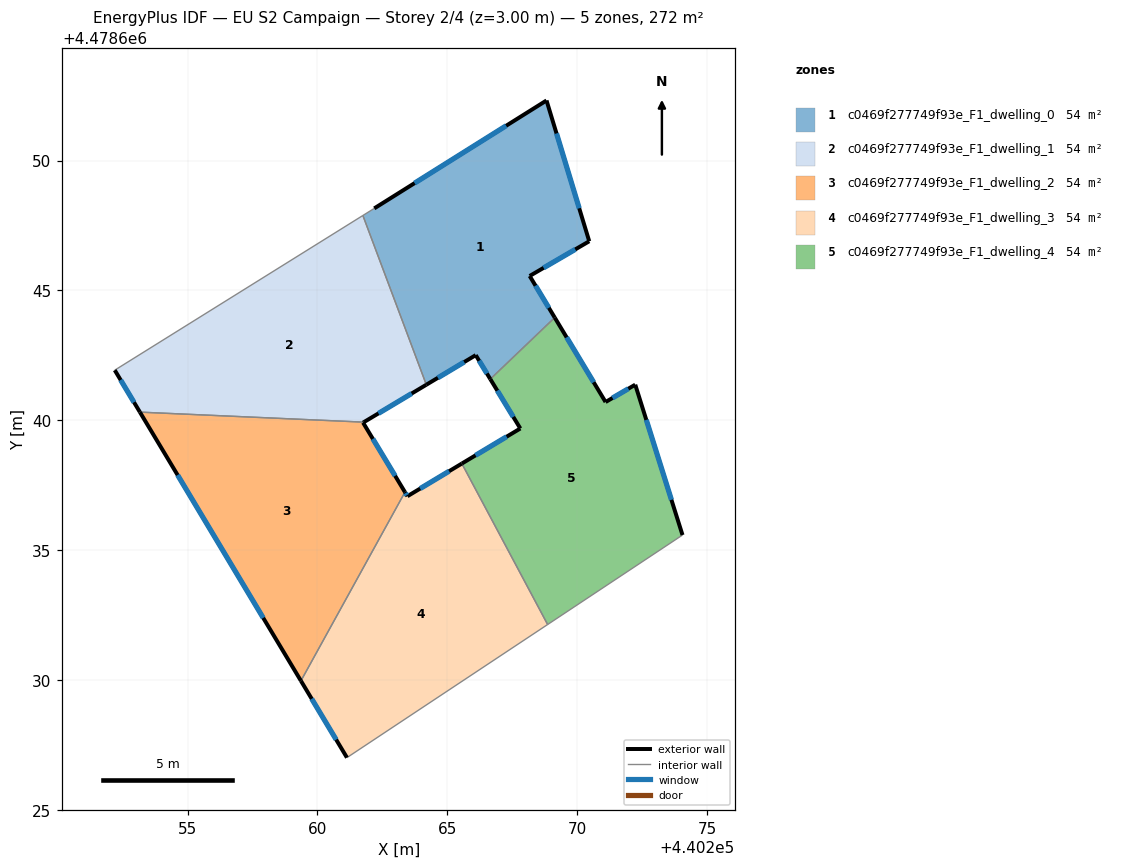
=== STOREY PLAN SPEC (per zone: floor XY polygon, exterior-wall plan segments, windows/doors) ===
zone 1: c0469f277749f93e_F1_dwelling_0  (54.5 m²)
  floor: (440268.82, 4478652.31) (440270.46, 4478646.89) (440268.17, 4478645.56) (440269.13, 4478643.96) (440266.65, 4478641.59) (440266.09, 4478642.51) (440264.19, 4478641.37) (440261.75, 4478647.88) (440262.18, 4478648.16)
  exterior wall: (440269.13, 4478643.96) – (440268.17, 4478645.56)  [1.9 m]
    window: (440268.91, 4478644.33) – (440268.39, 4478645.18)  [1.6 m²]
  exterior wall: (440266.09, 4478642.51) – (440266.65, 4478641.59)  [1.1 m]
    window: (440266.22, 4478642.29) – (440266.52, 4478641.80)  [0.9 m²]
  exterior wall: (440264.19, 4478641.37) – (440266.09, 4478642.51)  [2.2 m]
    window: (440264.63, 4478641.64) – (440265.65, 4478642.24)  [1.9 m²]
  exterior wall: (440268.82, 4478652.31) – (440262.18, 4478648.16)  [7.8 m]
    window: (440267.26, 4478651.34) – (440263.74, 4478649.13)  [6.6 m²]
  exterior wall: (440270.46, 4478646.89) – (440268.82, 4478652.31)  [5.7 m]
    window: (440270.07, 4478648.16) – (440269.20, 4478651.04)  [4.8 m²]
  exterior wall: (440268.17, 4478645.56) – (440270.46, 4478646.89)  [2.7 m]
    window: (440268.70, 4478645.87) – (440269.92, 4478646.58)  [2.3 m²]
  interior walls: 3
zone 2: c0469f277749f93e_F1_dwelling_1  (54.5 m²)
  floor: (440261.75, 4478647.88) (440264.19, 4478641.37) (440261.78, 4478639.93) (440253.16, 4478640.32) (440252.20, 4478641.93)
  exterior wall: (440261.78, 4478639.93) – (440264.19, 4478641.37)  [2.8 m]
    window: (440262.35, 4478640.27) – (440263.63, 4478641.03)  [2.4 m²]
  exterior wall: (440252.20, 4478641.93) – (440253.16, 4478640.32)  [1.9 m]
    window: (440252.42, 4478641.55) – (440252.94, 4478640.69)  [1.6 m²]
  interior walls: 3
zone 3: c0469f277749f93e_F1_dwelling_2  (54.5 m²)
  floor: (440261.78, 4478639.93) (440261.75, 4478639.91) (440263.37, 4478637.24) (440259.36, 4478629.97) (440253.16, 4478640.32)
  exterior wall: (440261.78, 4478639.93) – (440261.75, 4478639.91)  [0.0 m]
  exterior wall: (440263.37, 4478637.24) – (440261.75, 4478639.91)  [3.1 m]
    window: (440262.99, 4478637.86) – (440262.13, 4478639.29)  [2.7 m²]
  exterior wall: (440253.16, 4478640.32) – (440259.36, 4478629.97)  [12.1 m]
    window: (440254.62, 4478637.89) – (440257.91, 4478632.39)  [10.2 m²]
  interior walls: 2
zone 4: c0469f277749f93e_F1_dwelling_3  (54.5 m²)
  floor: (440265.56, 4478638.34) (440268.86, 4478632.14) (440261.13, 4478627.02) (440259.36, 4478629.97) (440263.37, 4478637.24) (440263.46, 4478637.08)
  exterior wall: (440263.46, 4478637.08) – (440263.37, 4478637.24)  [0.2 m]
    window: (440263.44, 4478637.12) – (440263.39, 4478637.20)  [0.2 m²]
  exterior wall: (440265.56, 4478638.34) – (440263.46, 4478637.08)  [2.4 m]
    window: (440265.07, 4478638.04) – (440263.95, 4478637.37)  [2.1 m²]
  exterior wall: (440259.36, 4478629.97) – (440261.13, 4478627.02)  [3.4 m]
    window: (440259.78, 4478629.28) – (440260.72, 4478627.71)  [2.9 m²]
  interior walls: 3
zone 5: c0469f277749f93e_F1_dwelling_4  (54.5 m²)
  floor: (440272.23, 4478641.37) (440274.05, 4478635.58) (440268.86, 4478632.14) (440265.56, 4478638.34) (440267.81, 4478639.69) (440266.65, 4478641.59) (440269.13, 4478643.96) (440271.09, 4478640.70)
  exterior wall: (440274.05, 4478635.58) – (440272.23, 4478641.37)  [6.1 m]
    window: (440273.62, 4478636.94) – (440272.66, 4478640.02)  [5.1 m²]
  exterior wall: (440267.81, 4478639.69) – (440265.56, 4478638.34)  [2.6 m]
    window: (440267.28, 4478639.37) – (440266.08, 4478638.65)  [2.2 m²]
  exterior wall: (440266.65, 4478641.59) – (440267.81, 4478639.69)  [2.2 m]
    window: (440266.92, 4478641.14) – (440267.54, 4478640.13)  [1.9 m²]
  exterior wall: (440271.09, 4478640.70) – (440269.13, 4478643.96)  [3.8 m]
    window: (440270.63, 4478641.47) – (440269.59, 4478643.19)  [3.2 m²]
  exterior wall: (440272.23, 4478641.37) – (440271.09, 4478640.70)  [1.3 m]
    window: (440271.96, 4478641.22) – (440271.36, 4478640.86)  [1.1 m²]
  interior walls: 3

=== DERIVED (storey summary) ===
Building: EU S2 Campaign
Storey: 2 of 4  (floor level z = 3.00 m)
Storey gross floor area: 272.3 m²
Zones on this storey: 5
  - c0469f277749f93e_F1_dwelling_0: floor 54.5 m²; exterior wall 21.3 m (63.9 m²); 6 window(s) 18.1 m²; WWR 28.3%
  - c0469f277749f93e_F1_dwelling_1: floor 54.5 m²; exterior wall 4.7 m (14.1 m²); 2 window(s) 4.0 m²; WWR 28.3%
  - c0469f277749f93e_F1_dwelling_2: floor 54.5 m²; exterior wall 15.2 m (45.7 m²); 2 window(s) 12.9 m²; WWR 28.2%
  - c0469f277749f93e_F1_dwelling_3: floor 54.5 m²; exterior wall 6.1 m (18.2 m²); 3 window(s) 5.1 m²; WWR 28.3%
  - c0469f277749f93e_F1_dwelling_4: floor 54.5 m²; exterior wall 16.0 m (48.1 m²); 5 window(s) 13.6 m²; WWR 28.3%
Zone adjacency (shared interzone walls):
  - c0469f277749f93e_F1_dwelling_0 ↔ c0469f277749f93e_F1_dwelling_1
  - c0469f277749f93e_F1_dwelling_0 ↔ c0469f277749f93e_F1_dwelling_4
  - c0469f277749f93e_F1_dwelling_1 ↔ c0469f277749f93e_F1_dwelling_2
  - c0469f277749f93e_F1_dwelling_2 ↔ c0469f277749f93e_F1_dwelling_3
  - c0469f277749f93e_F1_dwelling_3 ↔ c0469f277749f93e_F1_dwelling_4